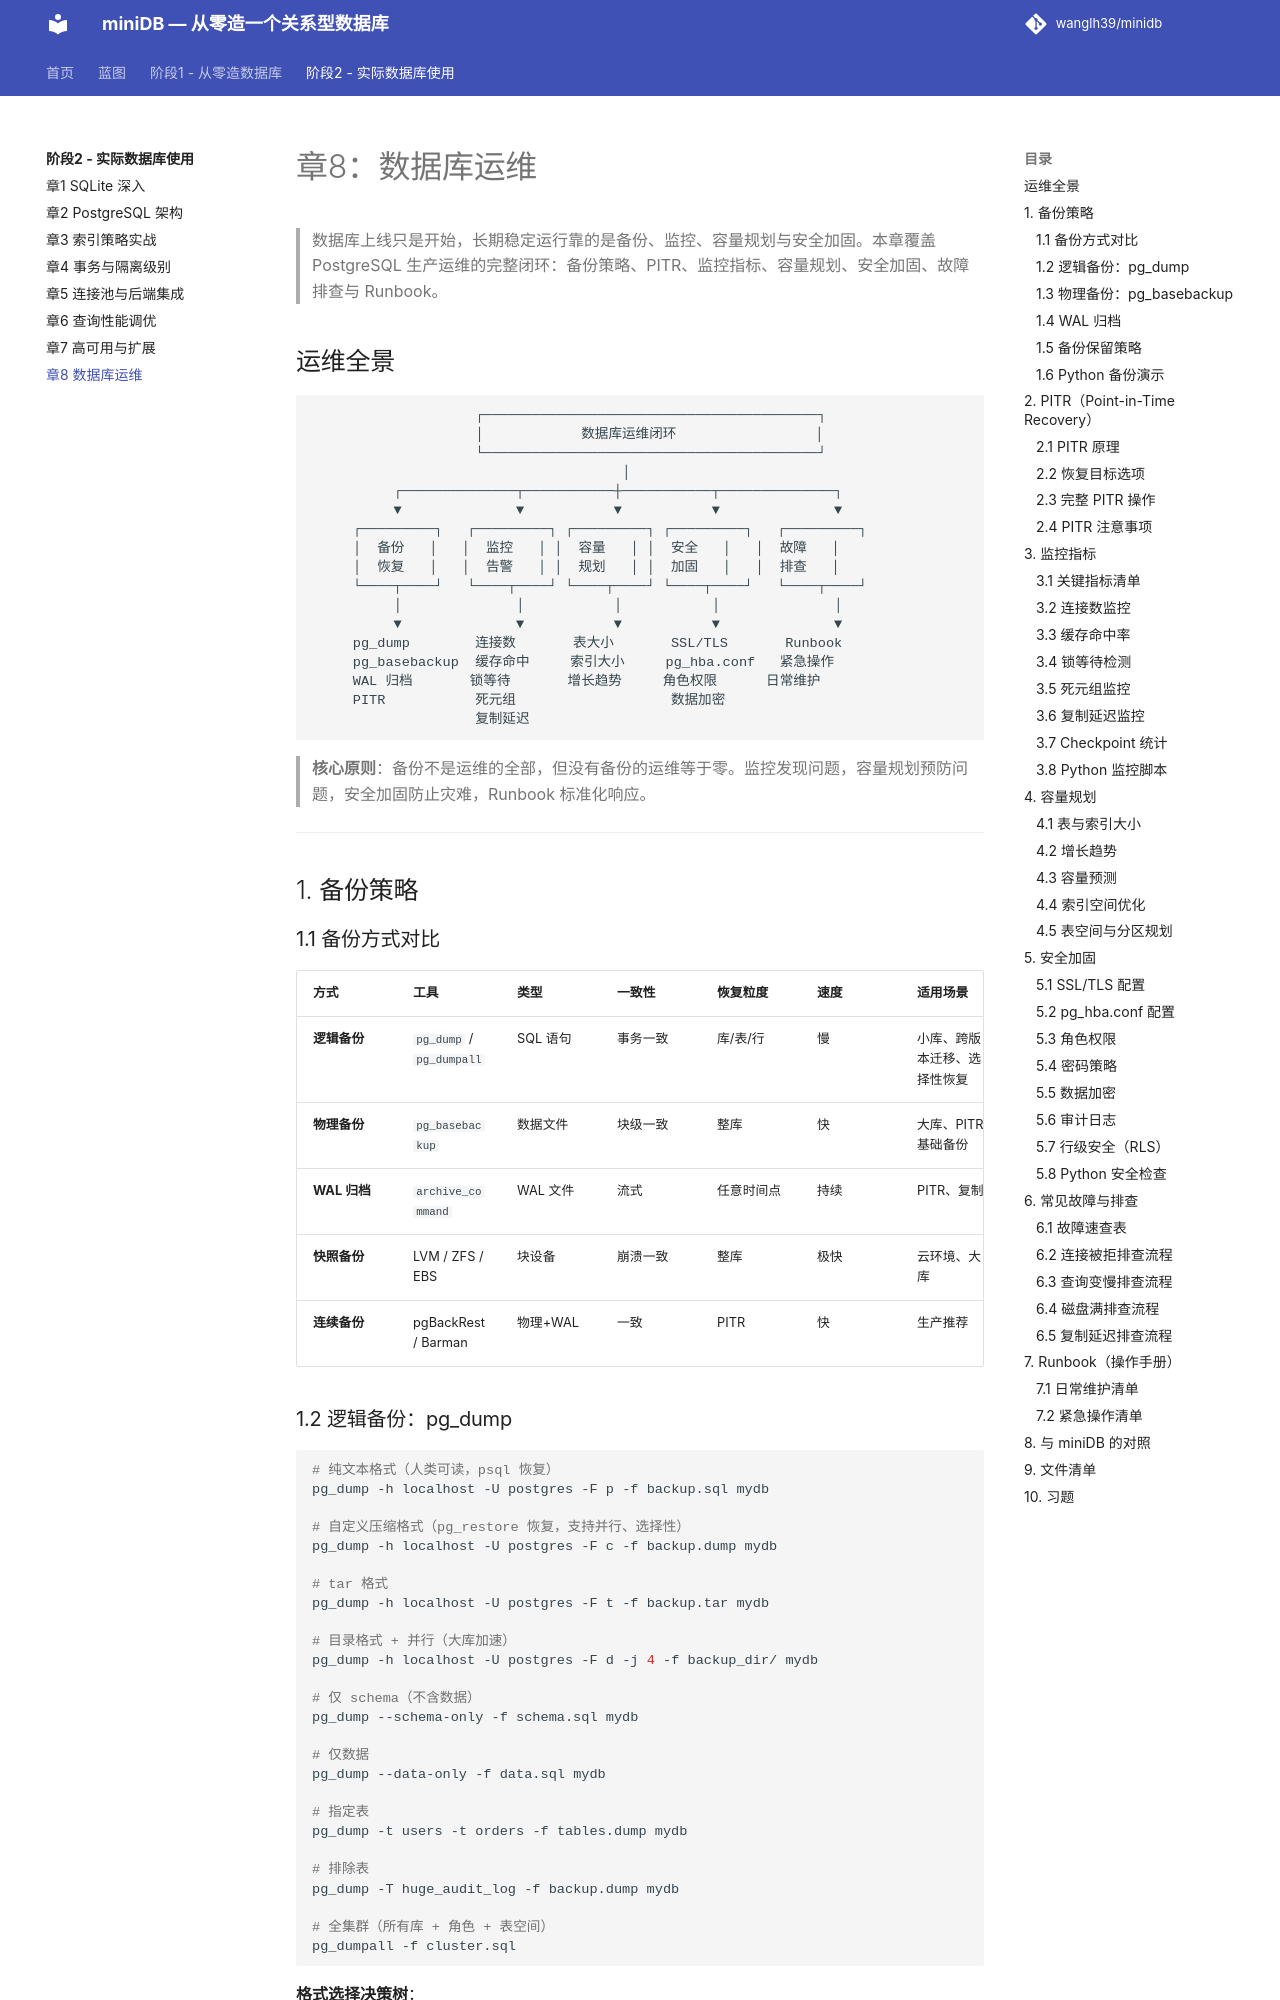

repository: wanglh39/minidb · page: phase2/08-ops/index.html · generator: mkdocs

# 章8：数据库运维

> 数据库上线只是开始，长期稳定运行靠的是备份、监控、容量规划与安全加固。本章覆盖 PostgreSQL 生产运维的完整闭环：备份策略、PITR、监控指标、容量规划、安全加固、故障排查与 Runbook。

## 运维全景

```
                    ┌─────────────────────────────────────────┐
                    │            数据库运维闭环                 │
                    └─────────────────────────────────────────┘
                                      │
          ┌──────────────┬───────────┼───────────┬──────────────┐
          ▼              ▼           ▼           ▼              ▼
     ┌─────────┐   ┌─────────┐ ┌─────────┐ ┌─────────┐   ┌─────────┐
     │  备份   │   │  监控   │ │  容量   │ │  安全   │   │  故障   │
     │  恢复   │   │  告警   │ │  规划   │ │  加固   │   │  排查   │
     └────┬────┘   └────┬────┘ └────┬────┘ └────┬────┘   └────┬────┘
          │              │           │           │              │
          ▼              ▼           ▼           ▼              ▼
     pg_dump        连接数       表大小       SSL/TLS       Runbook
     pg_basebackup  缓存命中     索引大小     pg_hba.conf   紧急操作
     WAL 归档       锁等待       增长趋势     角色权限      日常维护
     PITR           死元组                   数据加密
                    复制延迟
```

> **核心原则**：备份不是运维的全部，但没有备份的运维等于零。监控发现问题，容量规划预防问题，安全加固防止灾难，Runbook 标准化响应。

---

## 1. 备份策略

### 1.1 备份方式对比

| 方式 | 工具 | 类型 | 一致性 | 恢复粒度 | 速度 | 适用场景 |
|---|---|---|---|---|---|---|
| **逻辑备份** | `pg_dump` / `pg_dumpall` | SQL 语句 | 事务一致 | 库/表/行 | 慢 | 小库、跨版本迁移、选择性恢复 |
| **物理备份** | `pg_basebackup` | 数据文件 | 块级一致 | 整库 | 快 | 大库、PITR 基础备份 |
| **WAL 归档** | `archive_command` | WAL 文件 | 流式 | 任意时间点 | 持续 | PITR、复制 |
| **快照备份** | LVM / ZFS / EBS | 块设备 | 崩溃一致 | 整库 | 极快 | 云环境、大库 |
| **连续备份** | pgBackRest / Barman | 物理+WAL | 一致 | PITR | 快 | 生产推荐 |
